Labelled photos from "grape_data", an image-classification folder in zs1314/Smart-grape-platform. The possible labels are: Auxerrois grape, Cabernet Franc grape, Cabernet Sauvignon grape, Chardonnay grape, Merlot grape, Muller Thurgau grape, Pinot Noir grape, Riesling grape, Sauvignon Blanc grape, Syrah grape, Tempranillo grape.

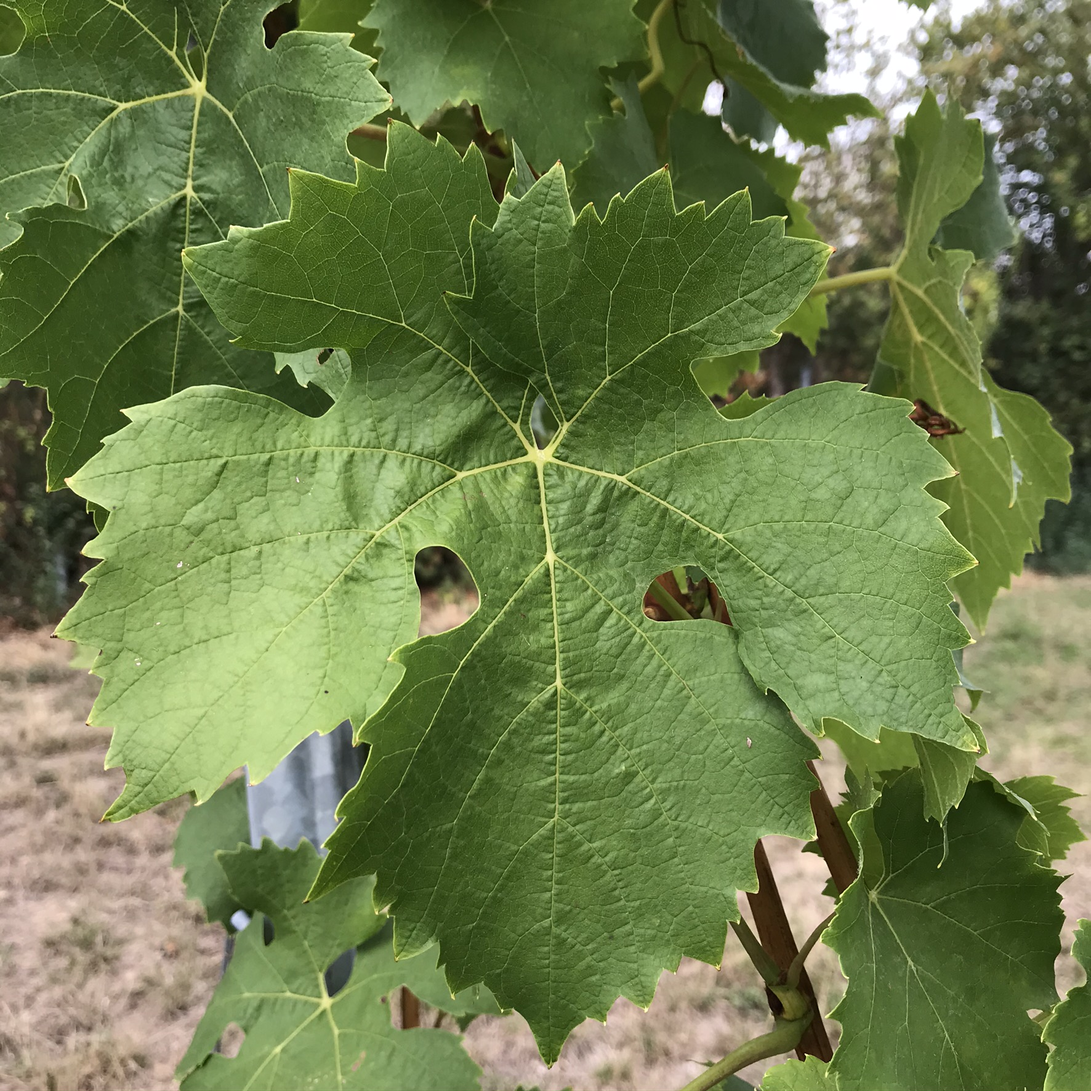
Label: Muller Thurgau grape

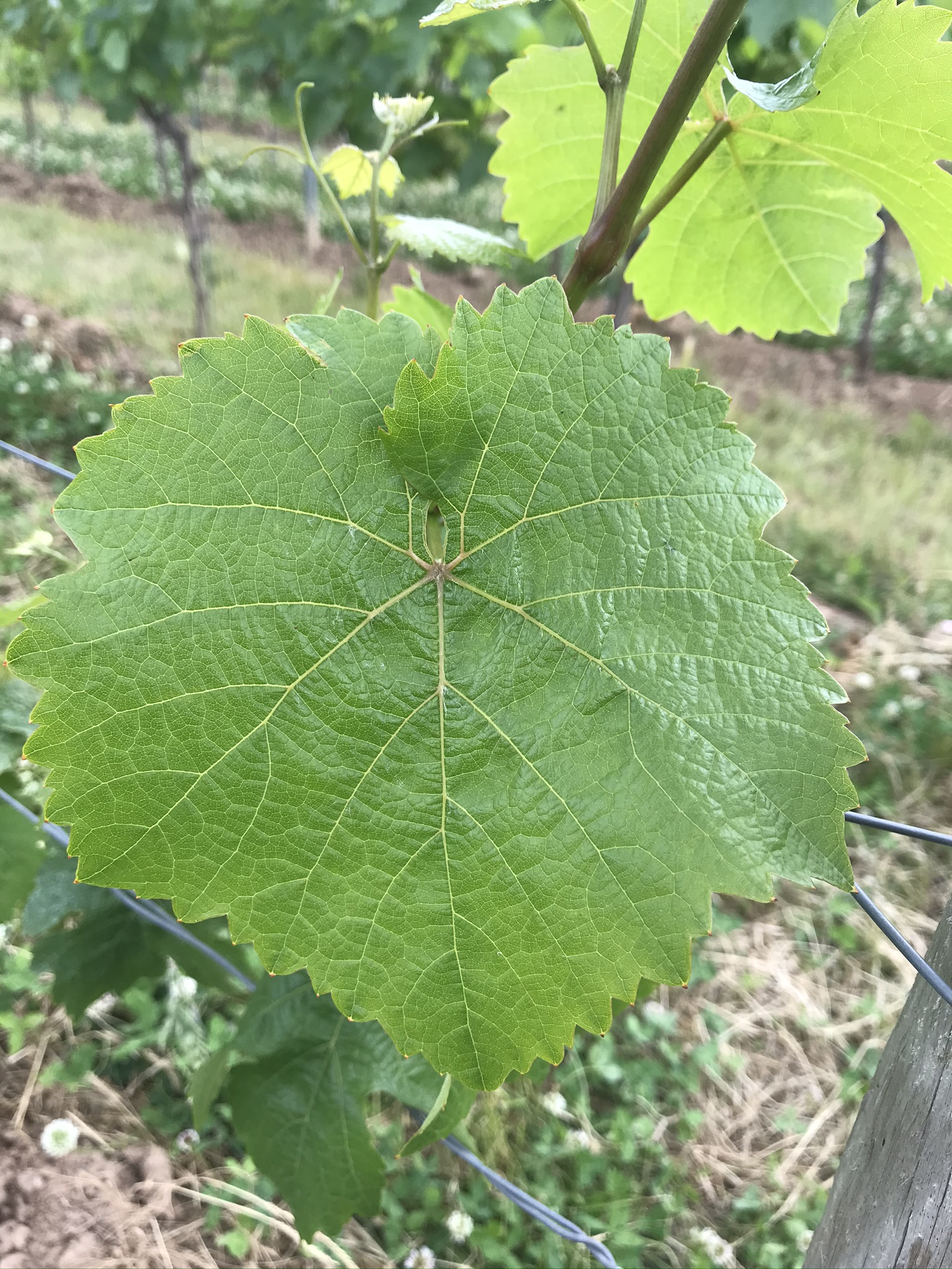
Label: Riesling grape

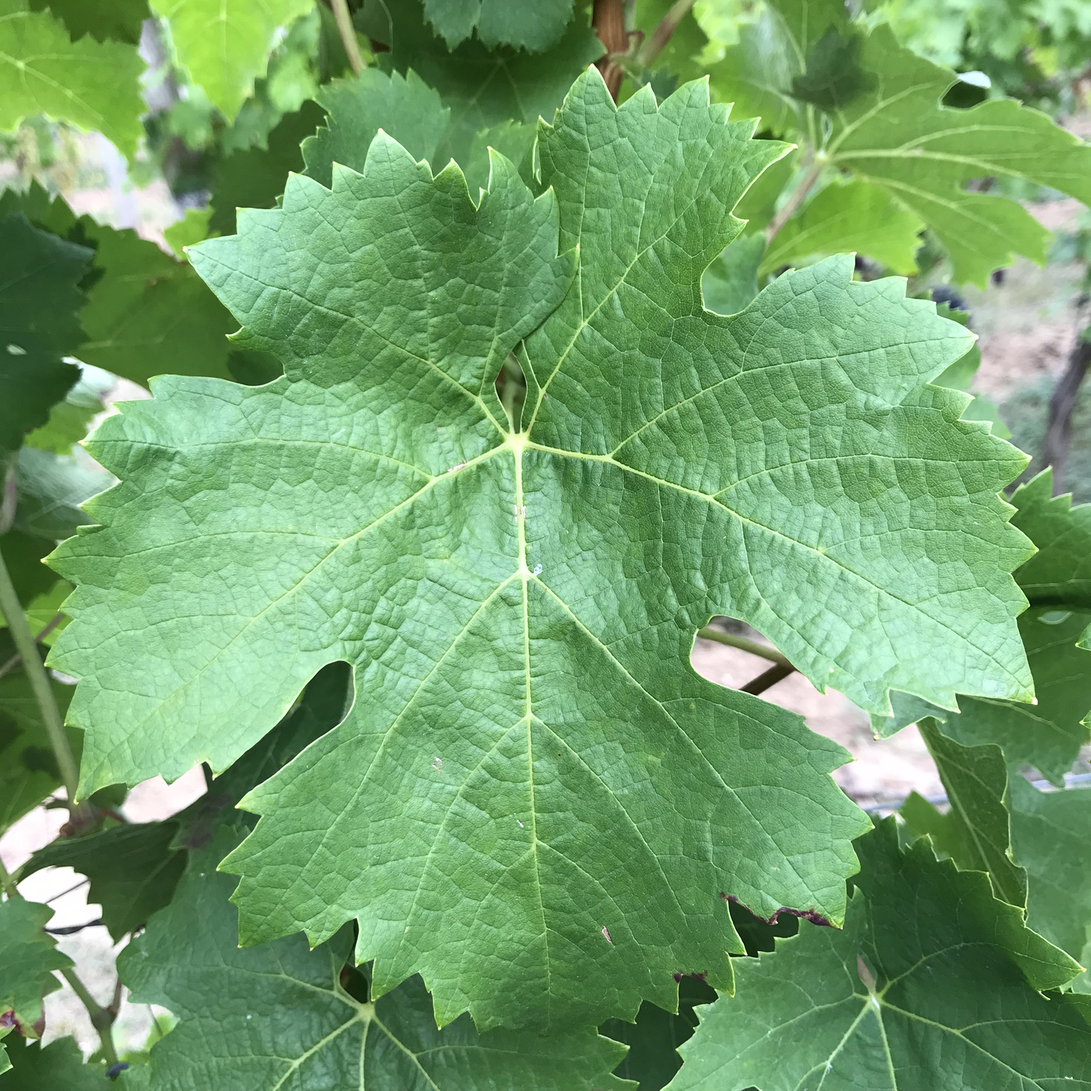
Label: Cabernet Franc grape

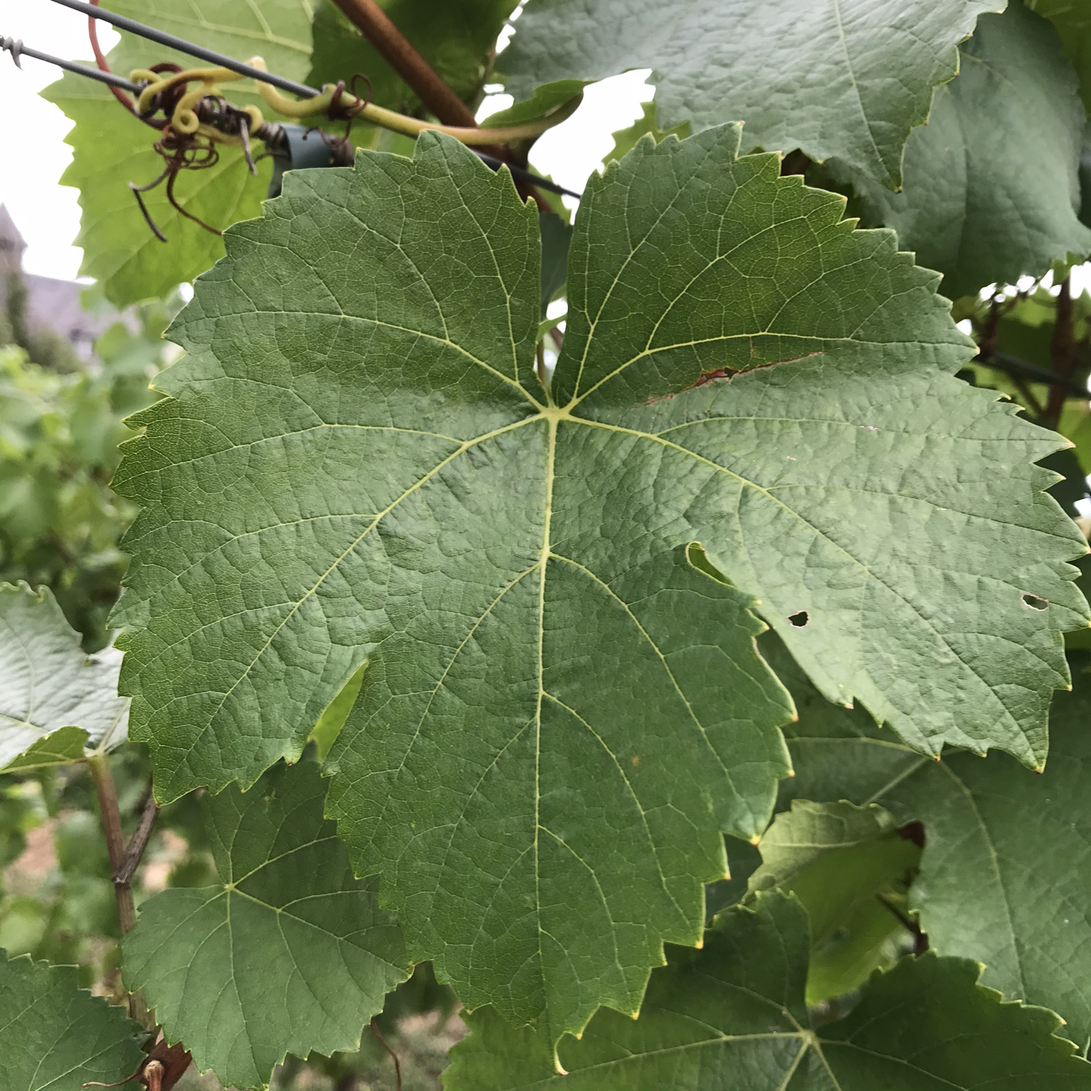
Label: Auxerrois grape

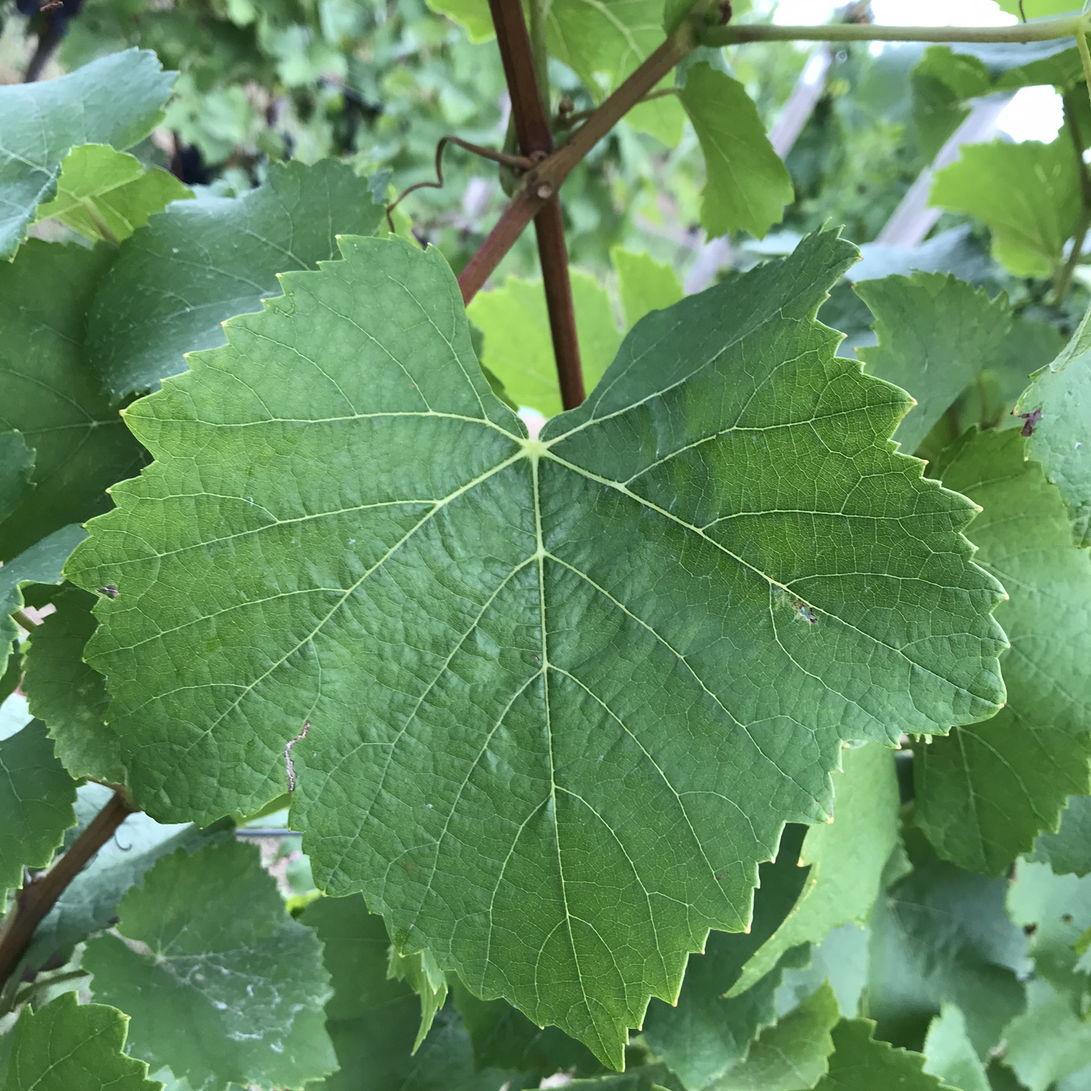
Label: Pinot Noir grape

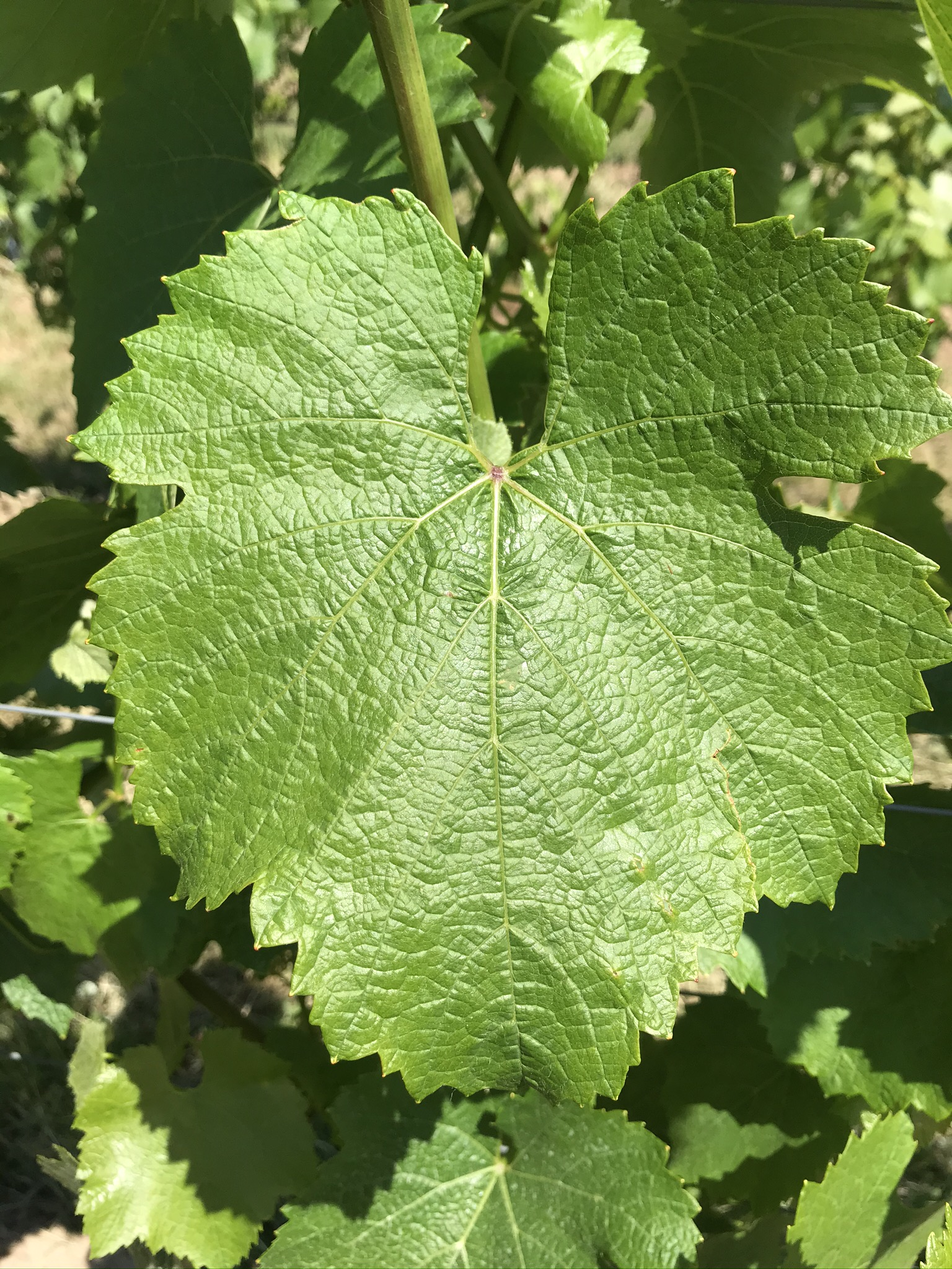
Label: Chardonnay grape
